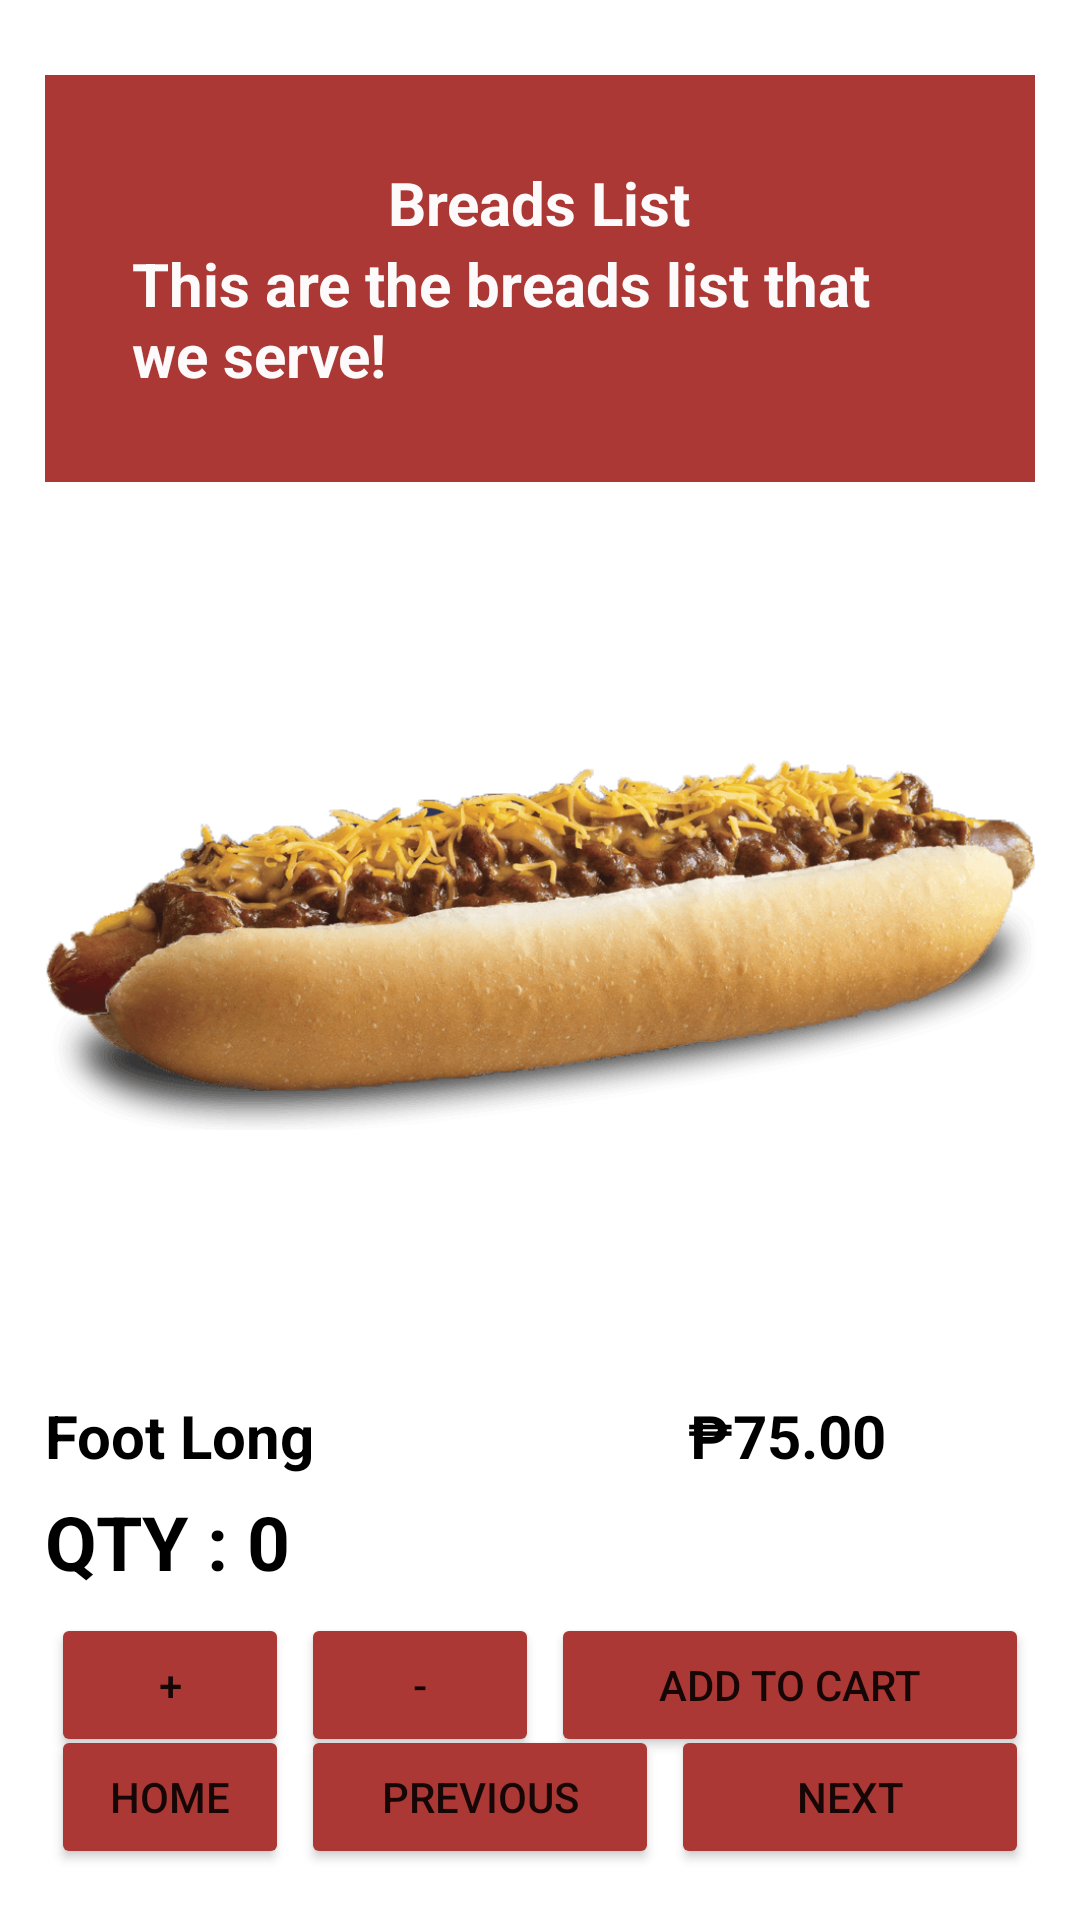

This screen was rendered from an Android layout file. Write that file and the resources it references.
<!-- AndroidManifest.xml: application theme Theme.FoodOrderingv2 -->
<!-- res/layout/activity_breads_layout.xml -->
<?xml version="1.0" encoding="utf-8"?>
<RelativeLayout xmlns:android="http://schemas.android.com/apk/res/android"
    xmlns:app="http://schemas.android.com/apk/res-auto"
    xmlns:tools="http://schemas.android.com/tools"
    android:layout_width="match_parent"
    android:layout_height="match_parent"
    android:orientation="vertical"
    android:padding="15dp"
    tools:context=".breads_layout">

    <LinearLayout
        android:id="@+id/breadsheader"
        android:layout_width="match_parent"
        android:layout_height="wrap_content"
        android:layout_marginTop="10dp"
        android:background="#AB3834">

        <LinearLayout
            android:layout_width="wrap_content"
            android:layout_height="wrap_content"
            android:layout_centerHorizontal="true"
            android:layout_margin="10dp"
            android:gravity="center_horizontal"
            android:layout_weight="1"
            android:orientation="vertical"
            android:padding="19dp">

            <TextView
                android:layout_width="wrap_content"
                android:layout_height="wrap_content"
                android:text="Breads List"
                android:textColor="#fcfafa"
                android:textSize="20sp"
                android:textStyle="bold"></TextView>

            <TextView
                android:layout_width="wrap_content"
                android:layout_height="wrap_content"
                android:text="This are the breads list that we serve!"
                android:textColor="#fcfafa"
                android:textSize="20sp"
                android:textStyle="bold"></TextView>
        </LinearLayout>
    </LinearLayout>

    <ImageView
        android:id="@+id/imageview3"
        android:layout_width="wrap_content"
        android:layout_height="300dp"
        android:layout_marginTop="150dp"
        android:src="@drawable/futlong"
        />

    <LinearLayout
        android:id="@+id/breadNamePrice"
        android:layout_width="match_parent"
        android:layout_height="wrap_content"
        android:orientation="horizontal"
        android:layout_below="@+id/imageview3"
        >
        <TextView
            android:id="@+id/breadName"
            android:layout_width="0dp"
            android:layout_height="wrap_content"
            android:layout_weight="1"
            android:text="Foot Long"
            android:textSize="20sp"
            android:textStyle="bold"
            android:textColor="#000" />

        <TextView
            android:id="@+id/breadPrice"
            android:layout_width="0dp"
            android:layout_height="wrap_content"
            android:layout_weight="1"
            android:gravity="center"
            android:text="₱75.00"
            android:textSize="20sp"
            android:textStyle="bold"
            android:textColor="#000" />
    </LinearLayout>


    <TextView
        android:id="@+id/qty"
        android:layout_width="match_parent"
        android:layout_height="wrap_content"
        android:layout_below="@id/breadNamePrice"
        android:layout_marginTop="5dp"
        android:layout_marginEnd="5dp"
        android:layout_marginBottom="5dp"
        android:text="QTY : 0"
        android:textColor="#000"
        android:textSize="25sp"
        android:textStyle="bold" />

    <LinearLayout
        android:id="@+id/addtocart3btn"
        android:layout_width="match_parent"
        android:layout_height="wrap_content"
        android:orientation="horizontal"
        android:weightSum="4"
        android:layout_below="@id/qty">

        <Button
            android:layout_margin="2dp"
            android:layout_width="0dp"
            android:layout_height="wrap_content"
            android:id="@+id/plus"
            android:backgroundTint="#AB3834"
            android:layout_weight="1"
            android:text="+"/>

        <Button
            android:layout_margin="2dp"
            android:layout_width="0dp"
            android:layout_height="wrap_content"
            android:backgroundTint="#AB3834"
            android:id="@+id/minus"
            android:layout_weight="1"
            android:text="-"/>

        <Button
            android:layout_margin="2dp"
            android:layout_width="0dp"
            android:layout_height="wrap_content"
            android:backgroundTint="#AB3834"
            android:id="@+id/atcbtnBreads"
            android:text="Add to Cart"
            android:layout_weight="2"
            />
    </LinearLayout>

    <LinearLayout
        android:id="@+id/SwitchButton"
        android:layout_width="match_parent"
        android:layout_height="wrap_content"
        android:orientation="horizontal"
        android:weightSum="8"
        android:layout_alignParentBottom="true"
        >

        <Button
            android:id="@+id/breadBack"
            android:layout_width="0dp"
            android:layout_height="wrap_content"
            android:layout_margin="2dp"
            android:layout_weight="2"
            android:backgroundTint="#AB3834"
            android:text="HOME" />

        <Button
            android:id="@+id/Previous"
            android:layout_width="0dp"
            android:layout_height="wrap_content"
            android:layout_margin="2dp"
            android:layout_weight="3"
            android:backgroundTint="#AB3834"
            android:text="Previous" />

        <Button
            android:id="@+id/Next"
            android:layout_width="0dp"
            android:layout_height="wrap_content"
            android:layout_margin="2dp"
            android:layout_weight="3"
            android:backgroundTint="#AB3834"
            android:text="Next" />
    </LinearLayout>
</RelativeLayout>
<!-- resources referenced by this layout -->
<resources>
  <!-- drawable futlong: png bitmap (drawable, 178106 bytes) -->
  <style name="Theme.FoodOrderingv2" parent="Theme.MaterialComponents.DayNight.NoActionBar">
          
          <item name="colorPrimary">@color/purple_500</item>
          <item name="colorPrimaryVariant">@color/purple_700</item>
          <item name="colorOnPrimary">@color/white</item>
          
          <item name="colorSecondary">@color/teal_200</item>
          <item name="colorSecondaryVariant">@color/teal_700</item>
          <item name="colorOnSecondary">@color/black</item>
          
          <item name="android:statusBarColor">?attr/colorPrimaryVariant</item>
          
      </style>
  <color name="purple_500">#FF6200EE</color>
  <color name="purple_700">#FF3700B3</color>
  <color name="white">#FFFFFFFF</color>
  <color name="teal_200">#FF03DAC5</color>
  <color name="teal_700">#FF018786</color>
  <color name="black">#FF000000</color>
</resources>
